Run: headless pygame with SDL's dummy video driver; simulated clock (each Clock.tick advances the game by its frame time, no real sleeping); random seed 0; keys injected as events and as key.get_pressed() state; no mouse input.
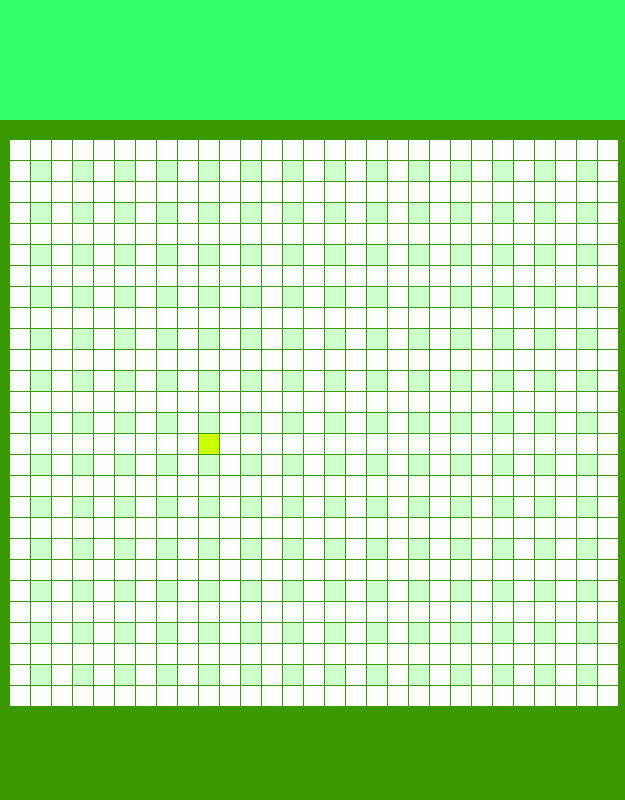
Frame 1 of 4 · flips 1–60 · no input
Frame 2 of 4 · flips 61–180 · tapped SPACE, RETURN · held RIGHT (→), D · screen unchanged from frame 1, image omitted
Frame 3 of 4 · flips 181–300 · held DOWN (↓), S · screen unchanged from frame 2, image omitted
Frame 4 of 4 · flips 301–420 · held LEFT (←), A, UP (↑), W · screen unchanged from frame 3, image omitted

The pygame program that drew these frames:

import pygame
import math

size_of_block = 20
background_color = (59,153,0)
color_1 = (255,254,255)
color_2= (204,255,204)
color_snake = (204,255,0)
head = 100
head_color = (51,255,102)
size = [625, 800]
screen = pygame.display.set_mode(size)
pygame.display.set_caption('Snake')

class snakeblock:
    def __init__(self, x, y):
        self.x = x
        self.y = y


def draw_snake(color_snake,stroka,stolb):
    pygame.draw.rect(screen, color_snake, [(stolb-1)*21+10, (stroka-1)*21+140, size_of_block, size_of_block])

snake_block = [snakeblock(1,2)]
while True:
    snake_coordinates = [[],[]]
    for event in pygame.event.get():
        if event.type == pygame.QUIT:
            pygame.quit()
    screen.fill(background_color)
    for number_stroka in range(10, 600, 42):
        for number_stolb in range(20+head+20, 700, 42):
            pygame.draw.rect(screen, color_1, [number_stroka, number_stolb, size_of_block, size_of_block])
    for number_stroka_2 in range(31, 600, 42):
        for number_stolb_2 in range(41+head+20, 700, 42):
            pygame.draw.rect(screen, color_2, [number_stroka_2, number_stolb_2, size_of_block, size_of_block])
    for number_stroka in range(31, 600, 42):
        for number_stolb in range(20+head+20, 700, 42):
            pygame.draw.rect(screen, color_1, [number_stroka, number_stolb, size_of_block, size_of_block])
    for number_stroka_2 in range(10, 600, 42):
        for number_stolb_2 in range(41+head+20, 700, 42):
            pygame.draw.rect(screen, color_1, [number_stroka_2, number_stolb_2, size_of_block, size_of_block])
    pygame.draw.rect(screen, head_color, [0, 0, 625, 120])
    for block in snake_block:
        draw_snake(color_snake,15,10)

    pygame.display.flip()
